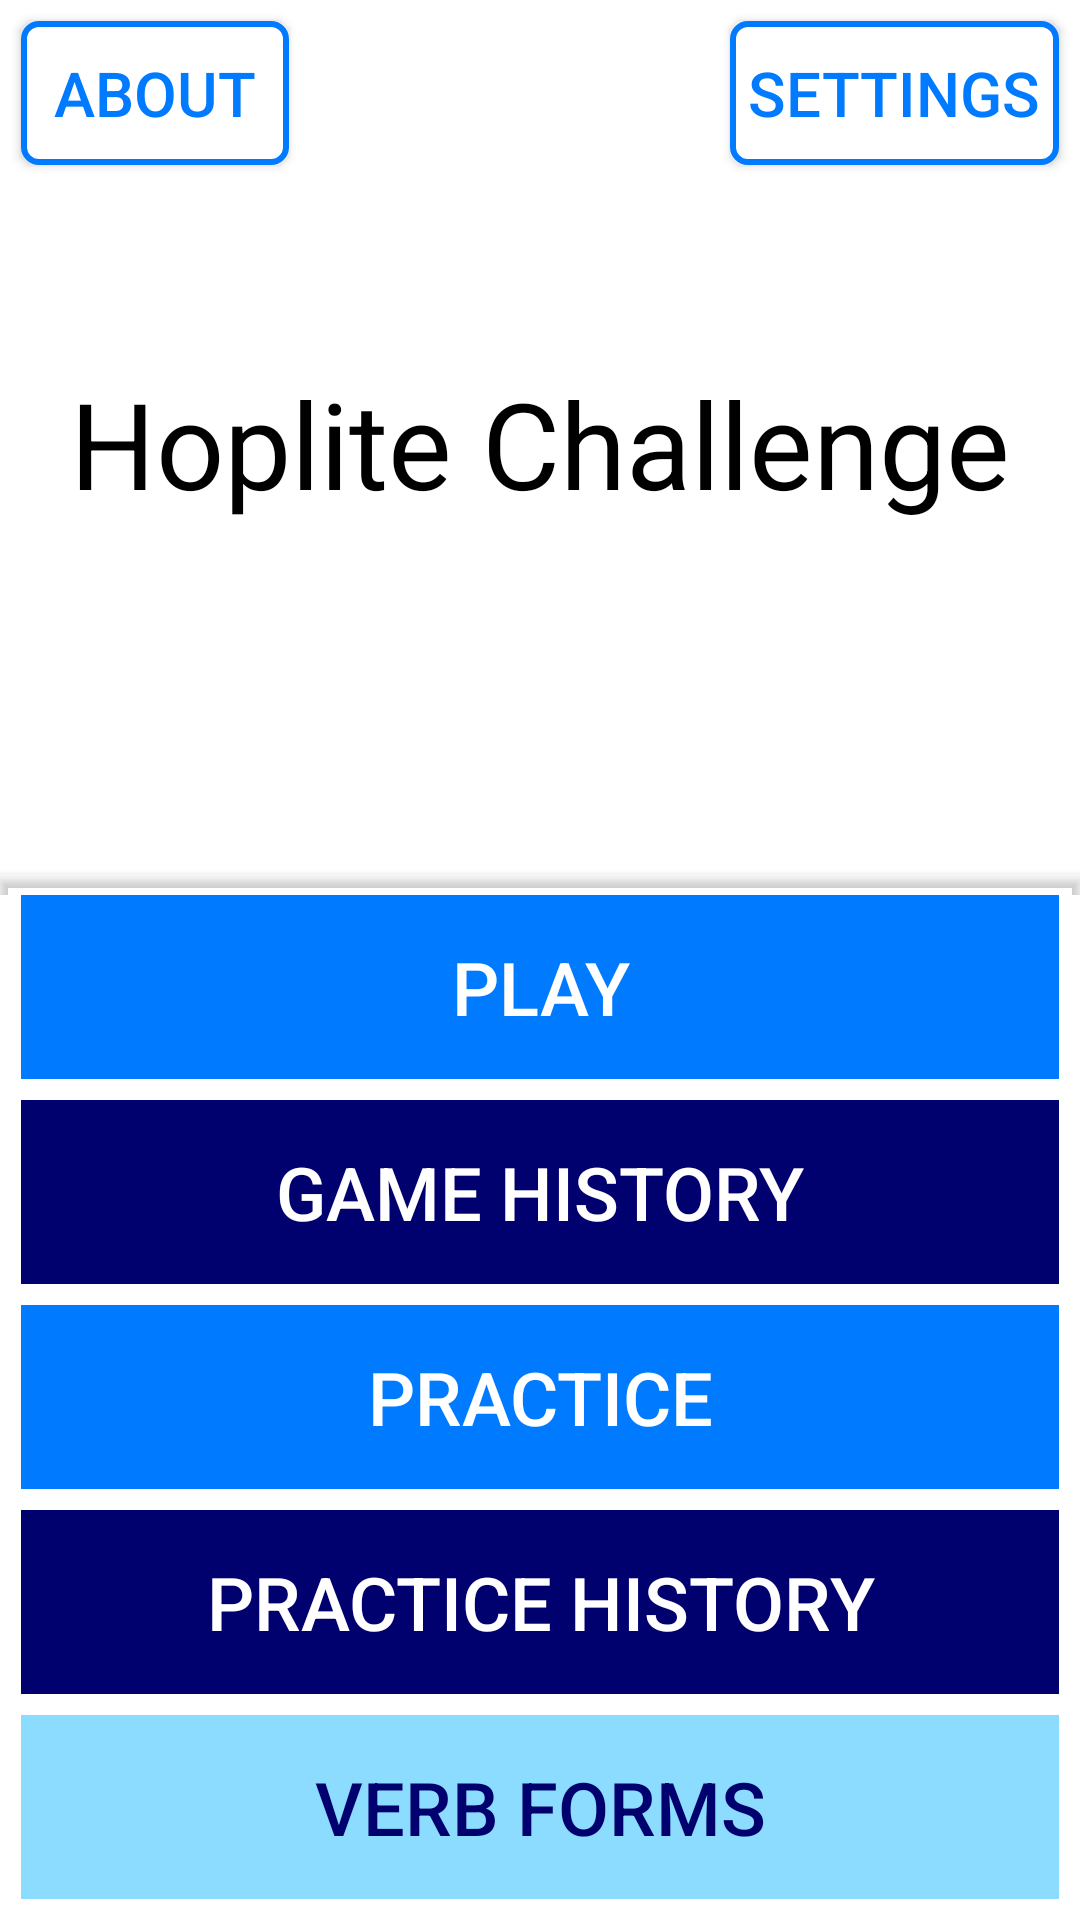

Produce the Android XML layout that renders to this screen, including the resource entries it uses.
<!-- AndroidManifest.xml: application theme HCDayNight -->
<!-- res/layout/activity_menu.xml -->
<?xml version="1.0" encoding="utf-8"?>
<RelativeLayout xmlns:android="http://schemas.android.com/apk/res/android"
    xmlns:tools="http://schemas.android.com/tools"
    android:layout_width="match_parent"
    android:layout_height="match_parent"
    tools:context="com.philolog.hc.MenuActivity"
    android:background="@android:color/background_light"
    android:orientation="vertical">

    <Button
        android:layout_width="fill_parent"
        android:layout_height="wrap_content"
        android:text="Play"
        android:id="@+id/button1"
        android:layout_alignParentBottom="false"
        android:layout_centerHorizontal="true"
        android:onClick="play"
        android:textColor="@android:color/background_light"
        android:background="@drawable/bluemenubutton"
        android:textSize="12pt"
        android:gravity="center"
        android:layout_above="@+id/showGamesButton"
        android:paddingBottom="21dp"
        android:paddingRight="14dp"
        android:paddingTop="14dp"
        android:paddingLeft="14dp" />

    <Button
        android:layout_width="fill_parent"
        android:layout_height="wrap_content"
        android:text="Game History"
        android:id="@+id/showGamesButton"
        android:layout_alignParentBottom="false"
        android:layout_centerHorizontal="true"
        android:onClick="showGameHistory"
        android:textColor="@android:color/background_light"
        android:background="@drawable/darkbluebuttondrawable"
        android:textSize="12pt"
        android:gravity="center"
        android:layout_above="@+id/button2"
        android:paddingBottom="21dp"
        android:paddingRight="14dp"
        android:paddingTop="14dp"
        android:paddingLeft="14dp" />

    <Button
        android:layout_width="fill_parent"
        android:layout_height="wrap_content"
        android:text="Practice"
        android:id="@+id/button2"
        android:layout_alignParentBottom="false"
        android:layout_centerHorizontal="true"
        android:onClick="practice"
        android:textColor="@android:color/background_light"
        android:background="@drawable/bluemenubutton"
        android:textSize="12pt"
        android:gravity="center"
        android:layout_above="@+id/practiceHistoryButton"
        android:paddingBottom="21dp"
        android:paddingRight="14dp"
        android:paddingTop="14dp"
        android:paddingLeft="14dp" />
    <Button
        android:layout_width="fill_parent"
        android:layout_height="wrap_content"
        android:text="Practice History"
        android:id="@+id/practiceHistoryButton"
        android:layout_alignParentBottom="false"
        android:layout_centerHorizontal="true"
        android:onClick="showPracticeHistory"
        android:textColor="@android:color/background_light"
        android:background="@drawable/darkbluebuttondrawable"
        android:textSize="12pt"
        android:gravity="center"
        android:layout_above="@+id/verbListButton"
        android:textAlignment="center"
        android:paddingBottom="21dp"
        android:paddingRight="14dp"
        android:paddingTop="14dp"
        android:paddingLeft="14dp" />
    <Button
        android:layout_width="fill_parent"
        android:layout_height="wrap_content"
        android:text="Verb Forms"
        android:id="@+id/verbListButton"
        android:layout_alignParentBottom="true"
        android:onClick="showVerbList"
        android:textColor="@color/ButtonDarkBlue"
        android:background="@drawable/lightbluebutton"
        android:textSize="12pt"
        android:gravity="center"
        android:textAlignment="center"
        android:paddingBottom="21dp"
        android:paddingRight="14dp"
        android:paddingTop="14dp"
        android:paddingLeft="14dp" />

    <Button
        android:layout_width="wrap_content"
        android:layout_height="wrap_content"
        android:text=" About "
        android:onClick="showAbout"
        android:id="@+id/aboutButton"
        android:background="@drawable/settingsbuttonbg"
        android:textSize="10pt"
        android:layout_alignParentTop="true"
        android:layout_alignParentLeft="true"
        android:padding="6dp"
        android:layout_margin="7dp"
        android:textColor="@color/ButtonBlue" />

    <Button
        android:layout_width="wrap_content"
        android:layout_height="wrap_content"
        android:text="Settings"
        android:onClick="settings"
        android:id="@+id/settingsButton"
        android:background="@drawable/settingsbuttonbg"
        android:textSize="10pt"
        android:layout_alignParentTop="true"
        android:layout_alignParentRight="true"
        android:padding="6dp"
        android:layout_margin="7dp"
        android:textColor="@color/ButtonBlue" />

    <TextView
        android:layout_width="fill_parent"
        android:layout_height="wrap_content"
        android:text="Hoplite Challenge"
        android:id="@+id/textView4"
        android:layout_below="@+id/settingsButton"
        android:layout_centerHorizontal="true"
        android:layout_marginTop="59dp"
        android:textSize="40dp"
        android:textColor="#000000"
        android:gravity="center_vertical|center_horizontal" />
</RelativeLayout>
<!-- resources referenced by this layout -->
<resources>
  <color name="ButtonBlue">#FF007AFF</color>
  <color name="ButtonDarkBlue">#FF00006E</color>
  <!-- drawable bluemenubutton (drawable) -->
  <?xml version="1.0" encoding="utf-8"?>
  <layer-list xmlns:android="http://schemas.android.com/apk/res/android" >
      <item
          android:top="-7dp">
          <shape android:shape="rectangle" >
              <solid android:color="?attr/hcMenuButtonBGColor1" />
              <stroke
                  android:width="7dp"
                  android:color="?attr/hcbgColor" />
          </shape>
      </item>
  </layer-list>
  <!-- drawable darkbluebuttondrawable (drawable) -->
  <?xml version="1.0" encoding="utf-8"?>
  <layer-list xmlns:android="http://schemas.android.com/apk/res/android" >
  <item
      android:top="-7dp">
      <shape android:shape="rectangle" >
          <solid android:color="?attr/hcMenuButtonBGColor2" />
  
          <stroke
              android:width="7dp"
              android:color="?attr/hcbgColor" />
      </shape>
  </item>
  </layer-list>
  <!-- drawable lightbluebutton (drawable) -->
  <?xml version="1.0" encoding="utf-8"?>
  <layer-list xmlns:android="http://schemas.android.com/apk/res/android" >
  <item
      android:top="-7dp">
      <shape android:shape="rectangle" >
          <solid android:color="@color/ButtonLightBlue" />
  
          <stroke
              android:width="7dp"
              android:color="#ffffffff" />
      </shape>
  </item>
  </layer-list>
  <!-- drawable settingsbuttonbg (drawable) -->
  <shape xmlns:android="http://schemas.android.com/apk/res/android" android:shape="rectangle" >
      <solid android:color="?attr/hcbgColor" />
      <corners android:radius="5dp" />
      <stroke android:width="2dip" android:color="@color/ButtonBlue"/>
  </shape>
  <style name="HCDayNight" parent="HCLight">
      </style>
  <color name="ButtonLightBlue">#FF8CDCFF</color>
  <color name="orange">#ff3800</color>
  <color name="KBGrey">#999999</color>
</resources>
